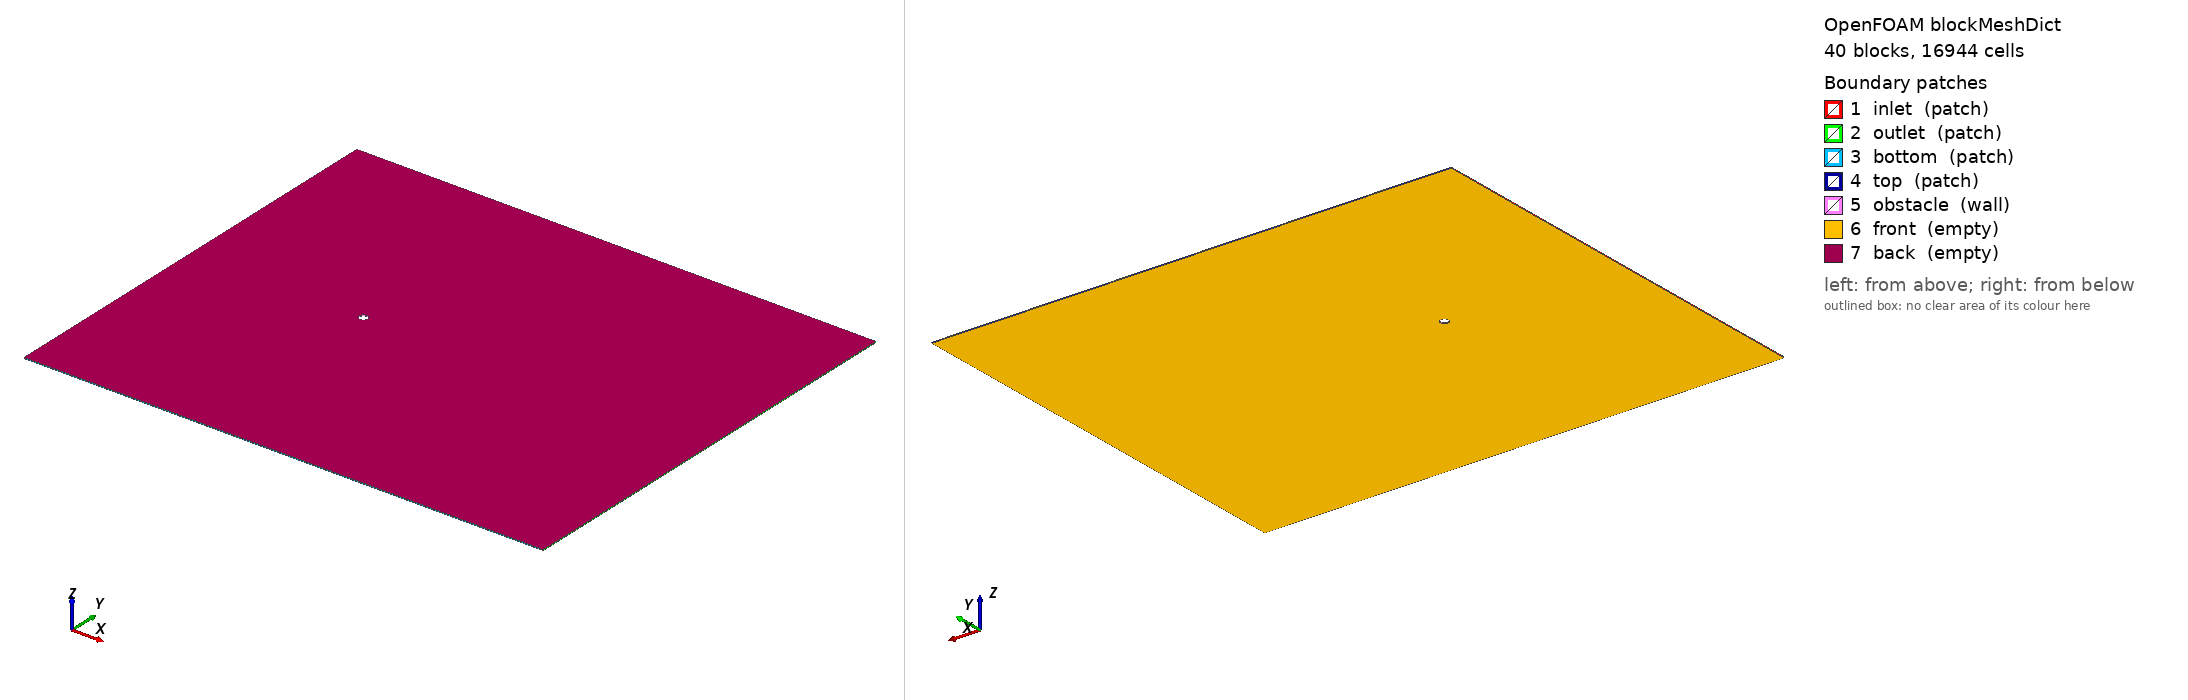

OpenFOAM case: the mesh blockMesh builds from blockMeshDict, 40 block(s), 16944 cells. Boundary patches (legend numbers): 1 inlet (patch), 2 outlet (patch), 3 bottom (patch), 4 top (patch), 5 obstacle (wall), 6 front (empty), 7 back (empty). Left view from above one corner, right view from below the opposite corner. Boundary conditions: 0 field file(s) under 0/; 0 of 7 drawn patches have an entry in a shipped field file.

=== system/blockMeshDict ===
FoamFile
{
    version     2.0;
    format      ascii;
    class       dictionary;
    object      blockMeshDict;
}
// Optimized circular cylinder blockMeshDict
// Domain: x[-20,40], y[-25,25], z[-0.05,0.05]
// Cylinder: R=0.5, D=1.0, center=(0,0)
// O-grid: R_outer=2.0, 633 circumferential, 135 radial
// Wall first cell: 0.005D, cell-to-cell: 2.1%
// Boundary match: 0.995x, all transitions smooth
// Total cells: ~271597 (refined x1.414)

scale 1.0;

vertices
(
    (-20 -25 -0.05)  // 0
    (-2 -25 -0.05)  // 1
    (0 -25 -0.05)  // 2
    (2 -25 -0.05)  // 3
    (10 -25 -0.05)  // 4
    (20 -25 -0.05)  // 5
    (40 -25 -0.05)  // 6
    (-20 -6 -0.05)  // 7
    (-2 -6 -0.05)  // 8
    (0 -6 -0.05)  // 9
    (2 -6 -0.05)  // 10
    (10 -6 -0.05)  // 11
    (20 -6 -0.05)  // 12
    (40 -6 -0.05)  // 13
    (-20 -2 -0.05)  // 14
    (-2 -2 -0.05)  // 15
    (0 -2 -0.05)  // 16
    (2 -2 -0.05)  // 17
    (10 -2 -0.05)  // 18
    (20 -2 -0.05)  // 19
    (40 -2 -0.05)  // 20
    (-20 0 -0.05)  // 21
    (-2 0 -0.05)  // 22
    (0 0 -0.05)  // 23
    (2 0 -0.05)  // 24
    (10 0 -0.05)  // 25
    (20 0 -0.05)  // 26
    (40 0 -0.05)  // 27
    (-20 2 -0.05)  // 28
    (-2 2 -0.05)  // 29
    (0 2 -0.05)  // 30
    (2 2 -0.05)  // 31
    (10 2 -0.05)  // 32
    (20 2 -0.05)  // 33
    (40 2 -0.05)  // 34
    (-20 6 -0.05)  // 35
    (-2 6 -0.05)  // 36
    (0 6 -0.05)  // 37
    (2 6 -0.05)  // 38
    (10 6 -0.05)  // 39
    (20 6 -0.05)  // 40
    (40 6 -0.05)  // 41
    (-20 25 -0.05)  // 42
    (-2 25 -0.05)  // 43
    (0 25 -0.05)  // 44
    (2 25 -0.05)  // 45
    (10 25 -0.05)  // 46
    (20 25 -0.05)  // 47
    (40 25 -0.05)  // 48
    (-20 -25 0.05)  // 49
    (-2 -25 0.05)  // 50
    (0 -25 0.05)  // 51
    (2 -25 0.05)  // 52
    (10 -25 0.05)  // 53
    (20 -25 0.05)  // 54
    (40 -25 0.05)  // 55
    (-20 -6 0.05)  // 56
    (-2 -6 0.05)  // 57
    (0 -6 0.05)  // 58
    (2 -6 0.05)  // 59
    (10 -6 0.05)  // 60
    (20 -6 0.05)  // 61
    (40 -6 0.05)  // 62
    (-20 -2 0.05)  // 63
    (-2 -2 0.05)  // 64
    (0 -2 0.05)  // 65
    (2 -2 0.05)  // 66
    (10 -2 0.05)  // 67
    (20 -2 0.05)  // 68
    (40 -2 0.05)  // 69
    (-20 0 0.05)  // 70
    (-2 0 0.05)  // 71
    (0 0 0.05)  // 72
    (2 0 0.05)  // 73
    (10 0 0.05)  // 74
    (20 0 0.05)  // 75
    (40 0 0.05)  // 76
    (-20 2 0.05)  // 77
    (-2 2 0.05)  // 78
    (0 2 0.05)  // 79
    (2 2 0.05)  // 80
    (10 2 0.05)  // 81
    (20 2 0.05)  // 82
    (40 2 0.05)  // 83
    (-20 6 0.05)  // 84
    (-2 6 0.05)  // 85
    (0 6 0.05)  // 86
    (2 6 0.05)  // 87
    (10 6 0.05)  // 88
    (20 6 0.05)  // 89
    (40 6 0.05)  // 90
    (-20 25 0.05)  // 91
    (-2 25 0.05)  // 92
    (0 25 0.05)  // 93
    (2 25 0.05)  // 94
    (10 25 0.05)  // 95
    (20 25 0.05)  // 96
    (40 25 0.05)  // 97
    (0 -0.5 -0.05)  // 98
    (0.353553 -0.353553 -0.05)  // 99
    (0.5 0 -0.05)  // 100
    (0.353553 0.353553 -0.05)  // 101
    (0 0.5 -0.05)  // 102
    (-0.353553 0.353553 -0.05)  // 103
    (-0.5 0 -0.05)  // 104
    (-0.353553 -0.353553 -0.05)  // 105
    (0 -0.5 0.05)  // 106
    (0.353553 -0.353553 0.05)  // 107
    (0.5 0 0.05)  // 108
    (0.353553 0.353553 0.05)  // 109
    (0 0.5 0.05)  // 110
    (-0.353553 0.353553 0.05)  // 111
    (-0.5 0 0.05)  // 112
    (-0.353553 -0.353553 0.05)  // 113
);

blocks
(
    hex (0 1 8 7 49 50 57 56) (17 14 1) simpleGrading (0.0257378 0.127107 1)
    hex (1 2 9 8 50 51 58 57) (20 14 1) simpleGrading (1 0.127107 1)
    hex (2 3 10 9 51 52 59 58) (20 14 1) simpleGrading (1 0.127107 1)
    hex (3 4 11 10 52 53 60 59) (42 14 1) simpleGrading (3.14909 0.127107 1)
    hex (4 5 12 11 53 54 61 60) (16 14 1) simpleGrading (3.58238 0.127107 1)
    hex (5 6 13 12 54 55 62 61) (11 14 1) simpleGrading (2.28625 0.127107 1)
    hex (7 8 15 14 56 57 64 63) (17 18 1) simpleGrading (0.0257378 0.251311 1)
    hex (8 9 16 15 57 58 65 64) (20 18 1) simpleGrading (1 0.251311 1)
    hex (9 10 17 16 58 59 66 65) (20 18 1) simpleGrading (1 0.251311 1)
    hex (10 11 18 17 59 60 67 66) (42 18 1) simpleGrading (3.14909 0.251311 1)
    hex (11 12 19 18 60 61 68 67) (16 18 1) simpleGrading (3.58238 0.251311 1)
    hex (12 13 20 19 61 62 69 68) (11 18 1) simpleGrading (2.28625 0.251311 1)
    hex (14 15 22 21 63 64 71 70) (17 20 1) simpleGrading (0.0257378 1 1)
    hex (17 18 25 24 66 67 74 73) (42 20 1) simpleGrading (3.14909 1 1)
    hex (18 19 26 25 67 68 75 74) (16 20 1) simpleGrading (3.58238 1 1)
    hex (19 20 27 26 68 69 76 75) (11 20 1) simpleGrading (2.28625 1 1)
    hex (21 22 29 28 70 71 78 77) (17 20 1) simpleGrading (0.0257378 1 1)
    hex (24 25 32 31 73 74 81 80) (42 20 1) simpleGrading (3.14909 1 1)
    hex (25 26 33 32 74 75 82 81) (16 20 1) simpleGrading (3.58238 1 1)
    hex (26 27 34 33 75 76 83 82) (11 20 1) simpleGrading (2.28625 1 1)
    hex (28 29 36 35 77 78 85 84) (17 18 1) simpleGrading (0.0257378 3.97914 1)
    hex (29 30 37 36 78 79 86 85) (20 18 1) simpleGrading (1 3.97914 1)
    hex (30 31 38 37 79 80 87 86) (20 18 1) simpleGrading (1 3.97914 1)
    hex (31 32 39 38 80 81 88 87) (42 18 1) simpleGrading (3.14909 3.97914 1)
    hex (32 33 40 39 81 82 89 88) (16 18 1) simpleGrading (3.58238 3.97914 1)
    hex (33 34 41 40 82 83 90 89) (11 18 1) simpleGrading (2.28625 3.97914 1)
    hex (35 36 43 42 84 85 92 91) (17 14 1) simpleGrading (0.0257378 7.86741 1)
    hex (36 37 44 43 85 86 93 92) (20 14 1) simpleGrading (1 7.86741 1)
    hex (37 38 45 44 86 87 94 93) (20 14 1) simpleGrading (1 7.86741 1)
    hex (38 39 46 45 87 88 95 94) (42 14 1) simpleGrading (3.14909 7.86741 1)
    hex (39 40 47 46 88 89 96 95) (16 14 1) simpleGrading (3.58238 7.86741 1)
    hex (40 41 48 47 89 90 97 96) (11 14 1) simpleGrading (2.28625 7.86741 1)
    hex (16 17 99 98 65 66 107 106) (20 34 1) simpleGrading (1 0.140637 1)
    hex (17 24 100 99 66 73 108 107) (20 34 1) simpleGrading (1 0.140637 1)
    hex (24 31 101 100 73 80 109 108) (20 34 1) simpleGrading (1 0.140637 1)
    hex (31 30 102 101 80 79 110 109) (20 34 1) simpleGrading (1 0.140637 1)
    hex (30 29 103 102 79 78 111 110) (20 34 1) simpleGrading (1 0.140637 1)
    hex (29 22 104 103 78 71 112 111) (20 34 1) simpleGrading (1 0.140637 1)
    hex (22 15 105 104 71 64 113 112) (20 34 1) simpleGrading (1 0.140637 1)
    hex (15 16 98 105 64 65 106 113) (20 34 1) simpleGrading (1 0.140637 1)
);

edges
(
    arc 98 99 (0.191342 -0.46194 -0.05)
    arc 106 107 (0.191342 -0.46194 0.05)
    arc 99 100 (0.46194 -0.191342 -0.05)
    arc 107 108 (0.46194 -0.191342 0.05)
    arc 100 101 (0.46194 0.191342 -0.05)
    arc 108 109 (0.46194 0.191342 0.05)
    arc 101 102 (0.191342 0.46194 -0.05)
    arc 109 110 (0.191342 0.46194 0.05)
    arc 102 103 (-0.191342 0.46194 -0.05)
    arc 110 111 (-0.191342 0.46194 0.05)
    arc 103 104 (-0.46194 0.191342 -0.05)
    arc 111 112 (-0.46194 0.191342 0.05)
    arc 104 105 (-0.46194 -0.191342 -0.05)
    arc 112 113 (-0.46194 -0.191342 0.05)
    arc 105 98 (-0.191342 -0.46194 -0.05)
    arc 113 106 (-0.191342 -0.46194 0.05)
);

boundary
(
    inlet
    {
        type patch;
        faces
        (
            (0 7 56 49)
            (7 14 63 56)
            (14 21 70 63)
            (21 28 77 70)
            (28 35 84 77)
            (35 42 91 84)
        );
    }
    outlet
    {
        type patch;
        faces
        (
            (6 13 62 55)
            (13 20 69 62)
            (20 27 76 69)
            (27 34 83 76)
            (34 41 90 83)
            (41 48 97 90)
        );
    }
    bottom
    {
        type patch;
        faces
        (
            (0 1 50 49)
            (1 2 51 50)
            (2 3 52 51)
            (3 4 53 52)
            (4 5 54 53)
            (5 6 55 54)
        );
    }
    top
    {
        type patch;
        faces
        (
            (42 43 92 91)
            (43 44 93 92)
            (44 45 94 93)
            (45 46 95 94)
            (46 47 96 95)
            (47 48 97 96)
        );
    }
    obstacle
    {
        type wall;
        faces
        (
            (98 99 107 106)
            (99 100 108 107)
            (100 101 109 108)
            (101 102 110 109)
            (102 103 111 110)
            (103 104 112 111)
            (104 105 113 112)
            (105 98 106 113)
        );
    }
    front
    {
        type empty;
        faces
        (
            (0 1 8 7)
            (1 2 9 8)
            (2 3 10 9)
            (3 4 11 10)
            (4 5 12 11)
            (5 6 13 12)
            (7 8 15 14)
            (8 9 16 15)
            (9 10 17 16)
            (10 11 18 17)
            (11 12 19 18)
            (12 13 20 19)
            (14 15 22 21)
            (17 18 25 24)
            (18 19 26 25)
            (19 20 27 26)
            (21 22 29 28)
            (24 25 32 31)
            (25 26 33 32)
            (26 27 34 33)
            (28 29 36 35)
            (29 30 37 36)
            (30 31 38 37)
            (31 32 39 38)
            (32 33 40 39)
            (33 34 41 40)
            (35 36 43 42)
            (36 37 44 43)
            (37 38 45 44)
            (38 39 46 45)
            (39 40 47 46)
            (40 41 48 47)
            (16 17 99 98)
            (17 24 100 99)
            (24 31 101 100)
            (31 30 102 101)
            (30 29 103 102)
            (29 22 104 103)
            (22 15 105 104)
            (15 16 98 105)
        );
    }
    back
    {
        type empty;
        faces
        (
            (49 50 57 56)
            (50 51 58 57)
            (51 52 59 58)
            (52 53 60 59)
            (53 54 61 60)
            (54 55 62 61)
            (56 57 64 63)
            (57 58 65 64)
            (58 59 66 65)
            (59 60 67 66)
            (60 61 68 67)
            (61 62 69 68)
            (63 64 71 70)
            (66 67 74 73)
            (67 68 75 74)
            (68 69 76 75)
            (70 71 78 77)
            (73 74 81 80)
            (74 75 82 81)
            (75 76 83 82)
            (77 78 85 84)
            (78 79 86 85)
            (79 80 87 86)
            (80 81 88 87)
            (81 82 89 88)
            (82 83 90 89)
            (84 85 92 91)
            (85 86 93 92)
            (86 87 94 93)
            (87 88 95 94)
            (88 89 96 95)
            (89 90 97 96)
            (65 66 107 106)
            (66 73 108 107)
            (73 80 109 108)
            (80 79 110 109)
            (79 78 111 110)
            (78 71 112 111)
            (71 64 113 112)
            (64 65 106 113)
        );
    }
);

mergePatchPairs
(
);

=== system/controlDict ===
FoamFile
{
    version     2.0;
    format      ascii;
    class       dictionary;
    object      controlDict;
}

application     pimpleFoam;

startFrom       startTime;
startTime       0;

stopAt          endTime;
endTime         400;
deltaT          0.005;
adjustTimeStep  yes;
maxCo           0.5;
maxDeltaT       0.01;

writeControl    adjustableRunTime;
writeInterval   0.1;
purgeWrite      0;
writeFormat     ascii;
writePrecision  8;
writeCompression off;
timeFormat      general;
timePrecision   8;
runTimeModifiable true;

functions
{
    forceCoeffs
    {
        type            forceCoeffs;
        libs            ("libforces.so");
        writeControl    adjustableRunTime;
        writeInterval   1;
        log             true;

        patches         (obstacle);
        rho             rhoInf;
        rhoInf          1;

        CofR            (0 0 0);
        dragDir         (1 0 0);
        liftDir         (0 1 0);
        pitchAxis       (0 0 1);
        magUInf         1;
        lRef            1;
        Aref            0.1;
    }
    fieldAverage1
    {
        type            fieldAverage;
        timeStart       1e6;
        libs            (fieldFunctionObjects);
        writeControl    writeTime;
        fields
        (
            U
            {
                mean        on;
                prime2Mean  on;
                base        time;
            }
            p
            {
                mean        on;
                prime2Mean  off;
                base        time;
            }
        );
    }
}
